Photos from the image-classification dataset "bp-mixed" in the GitHub repository LEATHER-SEE/bp-mixed. Its 6 classes are: discoloration, micro defect, repairable defect, structural irreparable defect, structural repairable defect, undamaged.

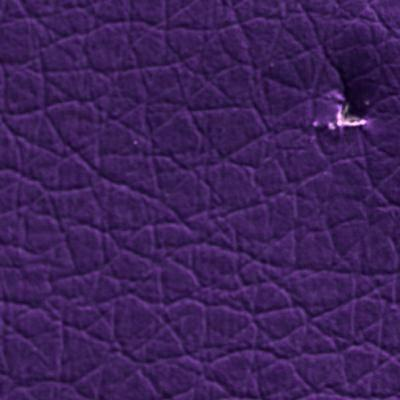
Label: micro defect

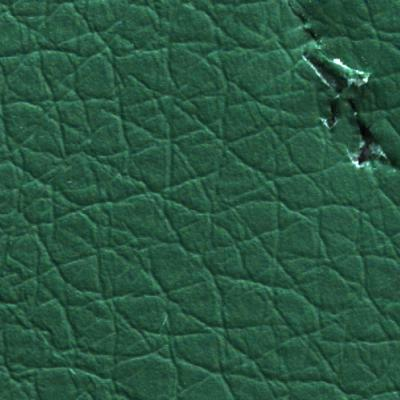
Label: structural irreparable defect

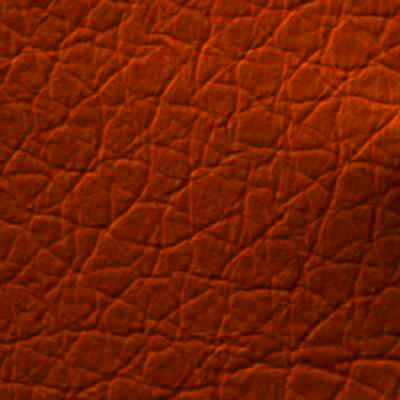
Label: structural repairable defect

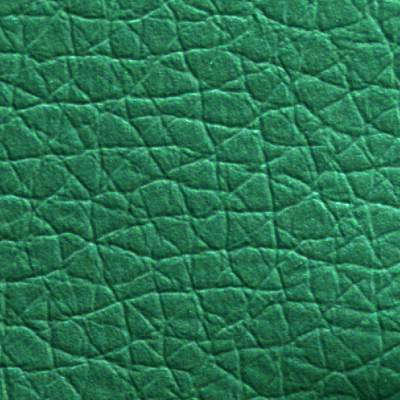
Label: repairable defect

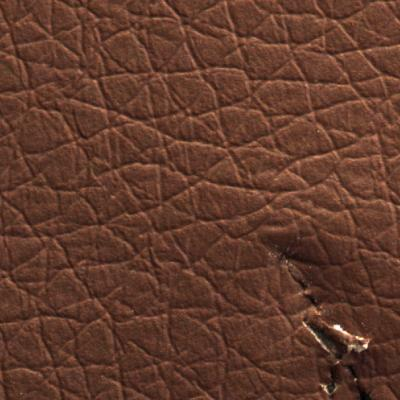
Label: structural irreparable defect

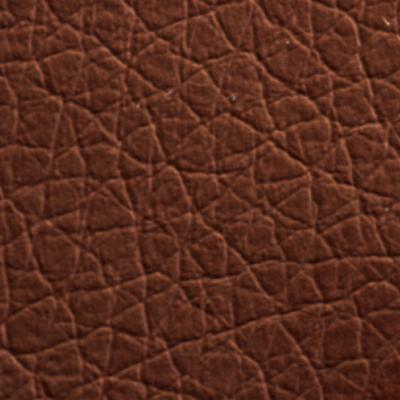
Label: undamaged
